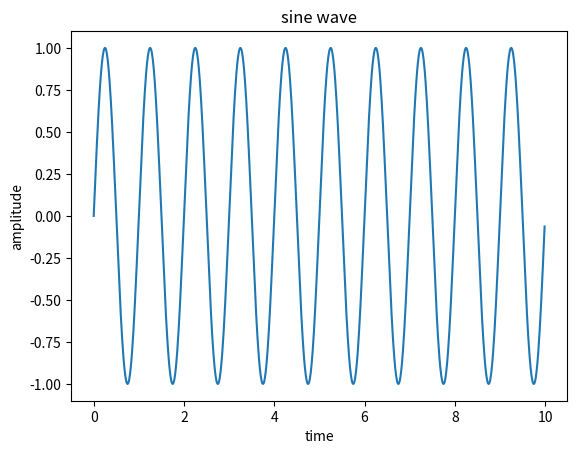

Write the Python code that produced this figure.
import matplotlib.pyplot as mtpt
import numpy as ny
t=ny.arange(0,10,0.01)
x1=ny.sin(t*2*ny.pi)
mtpt.plot(t,x1)
mtpt.title('sine wave')
mtpt.xlabel('time')
mtpt.ylabel('amplitude')
mtpt.show( )

